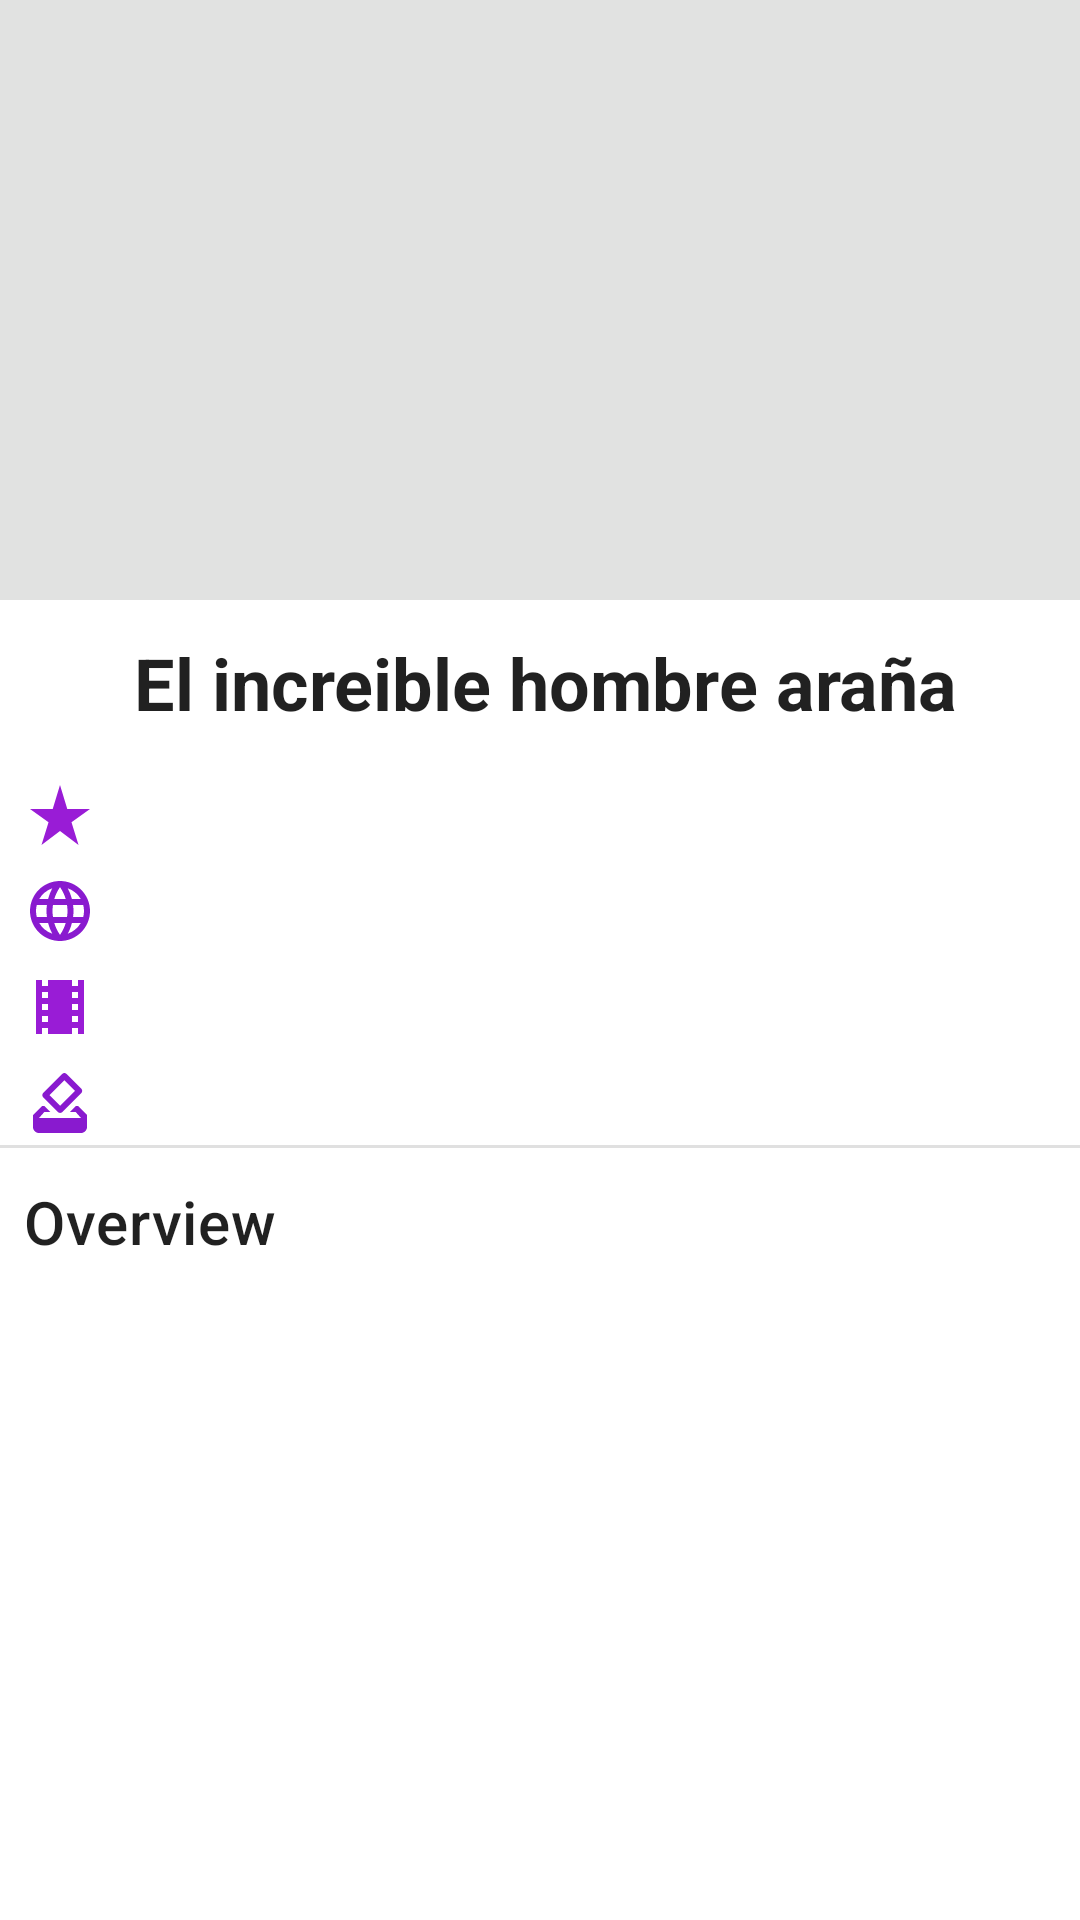

Here is an Android app screen rendered from its layout file. Give the layout XML and the strings, colors and styles it references.
<!-- AndroidManifest.xml: application theme Theme.ExamenSalinas -->
<!-- res/layout/fragment_detail.xml -->
<?xml version="1.0" encoding="utf-8"?>
<FrameLayout xmlns:android="http://schemas.android.com/apk/res/android"
    xmlns:app="http://schemas.android.com/apk/res-auto"
    xmlns:tools="http://schemas.android.com/tools"
    android:id="@+id/detailFragmentContainer"
    android:layout_width="match_parent"
    android:layout_height="match_parent"
    tools:context=".view.details.DetailFragment">

    <androidx.constraintlayout.widget.ConstraintLayout
        android:layout_width="match_parent"
        android:layout_height="match_parent">


        <ImageView
            android:id="@+id/imgMovie"
            android:background="#E1E2E1"
            android:layout_width="match_parent"
            android:layout_height="200dp"
            android:scaleType="fitCenter"
            app:layout_constraintEnd_toEndOf="parent"
            app:layout_constraintStart_toStartOf="parent"
            app:layout_constraintTop_toTopOf="parent"
            tools:src="@tools:sample/avatars" />

        <com.google.android.material.textview.MaterialTextView
            android:id="@+id/txtTitleMovie"
            android:layout_width="wrap_content"
            android:layout_height="wrap_content"
            android:layout_marginStart="8dp"
            android:gravity="center"
            android:text="El increible hombre araña"
            android:textAppearance="?attr/textAppearanceHeadline5"
            android:textStyle="bold"
            app:layout_constraintBottom_toBottomOf="parent"
            app:layout_constraintEnd_toEndOf="parent"
            app:layout_constraintHorizontal_bias="0.468"
            app:layout_constraintStart_toStartOf="parent"
            app:layout_constraintTop_toBottomOf="@+id/imgMovie"
            app:layout_constraintVertical_bias="0.028" />

        <ImageView
            android:id="@+id/imageView"
            android:layout_width="wrap_content"
            android:layout_height="wrap_content"
            android:layout_marginStart="8dp"
            android:layout_marginTop="16dp"
            android:src="@drawable/ic_rate_p"
            app:layout_constraintStart_toStartOf="parent"
            app:layout_constraintTop_toBottomOf="@+id/txtTitleMovie" />

        <com.google.android.material.textview.MaterialTextView
            android:id="@+id/txtRate"
            android:layout_width="50dp"
            android:layout_height="19dp"
            android:layout_marginStart="8dp"
            android:layout_marginTop="17dp"
            android:textAppearance="?attr/textAppearanceHeadline6"
            android:textSize="15sp"
            app:layout_constraintStart_toEndOf="@+id/imageView"
            app:layout_constraintTop_toBottomOf="@+id/txtTitleMovie"
            tools:text="4.2" />

        <com.google.android.material.textview.MaterialTextView
            android:id="@+id/txtOverview"
            android:layout_width="match_parent"
            android:layout_height="wrap_content"
            android:layout_marginStart="16dp"
            android:layout_marginTop="8dp"
            android:layout_marginEnd="16dp"
            android:textAppearance="?attr/textAppearanceBody2"
            android:textStyle="italic"
            android:textAlignment="viewStart"
            app:layout_constraintEnd_toEndOf="parent"
            app:layout_constraintStart_toStartOf="parent"
            app:layout_constraintTop_toBottomOf="@+id/textView5"
            tools:text="reseña" />

        <com.google.android.material.divider.MaterialDivider
            android:layout_width="match_parent"
            android:layout_height="wrap_content"
            app:layout_constraintBottom_toTopOf="@+id/textView5"
            app:layout_constraintEnd_toEndOf="parent"
            app:layout_constraintHorizontal_bias="0.0"
            app:layout_constraintStart_toStartOf="parent"
            app:layout_constraintTop_toBottomOf="@+id/txtvotes"
            app:layout_constraintVertical_bias="0.256" />

        <com.google.android.material.textview.MaterialTextView
            android:id="@+id/txtEstreno"
            android:layout_width="wrap_content"
            android:layout_height="wrap_content"
            android:layout_marginStart="8dp"
            android:layout_marginTop="12dp"
            android:textSize="15sp"
            android:textStyle="normal"
            app:layout_constraintStart_toEndOf="@+id/imageView2"
            app:layout_constraintTop_toBottomOf="@+id/txtLanguage"
            tools:text="Fecha de estreno: 2022-03-30" />

        <com.google.android.material.textview.MaterialTextView
            android:id="@+id/txtvotes"
            android:layout_width="wrap_content"
            android:layout_height="wrap_content"
            android:layout_marginStart="8dp"
            android:layout_marginTop="12dp"
            android:textSize="15sp"
            android:textStyle="normal"
            app:layout_constraintStart_toEndOf="@+id/imageView2"
            app:layout_constraintTop_toBottomOf="@+id/txtEstreno"
            tools:text="Vote avergar: 6.5 (590 votes)" />

        <ImageView
            android:id="@+id/imageView2"
            android:layout_width="wrap_content"
            android:layout_height="wrap_content"
            android:layout_marginStart="8dp"
            android:layout_marginTop="8dp"
            android:src="@drawable/ic_movie"
            app:layout_constraintStart_toStartOf="parent"
            app:layout_constraintTop_toBottomOf="@+id/imageView3" />

        <ImageView
            android:id="@+id/imageView4"
            android:layout_width="wrap_content"
            android:layout_height="wrap_content"
            android:layout_marginStart="8dp"
            android:layout_marginTop="8dp"
            android:src="@drawable/ic_vote"
            app:layout_constraintStart_toStartOf="parent"
            app:layout_constraintTop_toBottomOf="@+id/imageView2" />

        <ImageView
            android:id="@+id/imageView3"
            android:layout_width="wrap_content"
            android:layout_height="wrap_content"
            android:layout_marginStart="8dp"
            android:layout_marginTop="8dp"
            android:src="@drawable/ic_language"
            app:layout_constraintStart_toStartOf="parent"
            app:layout_constraintTop_toBottomOf="@+id/imageView" />

        <TextView
            android:id="@+id/txtLanguage"
            android:layout_width="wrap_content"
            android:layout_height="wrap_content"
            android:layout_marginStart="8dp"
            android:layout_marginTop="13dp"
            android:textSize="15sp"
            app:layout_constraintStart_toEndOf="@+id/imageView3"
            app:layout_constraintTop_toBottomOf="@+id/txtRate"
            tools:text="Languaje: EN" />

        <com.google.android.material.textview.MaterialTextView
            android:id="@+id/textView5"
            android:layout_width="wrap_content"
            android:layout_height="wrap_content"
            android:layout_marginStart="8dp"
            android:layout_marginTop="16dp"
            android:text="Overview"
            android:textAppearance="?attr/textAppearanceHeadline6"
            app:layout_constraintStart_toStartOf="parent"
            app:layout_constraintTop_toBottomOf="@+id/txtvotes" />


    </androidx.constraintlayout.widget.ConstraintLayout>

</FrameLayout>
<!-- resources referenced by this layout -->
<resources>
  <!-- drawable ic_language (drawable) -->
  <vector android:height="24dp" android:tint="#891ACF"
      android:viewportHeight="24" android:viewportWidth="24"
      android:width="24dp" xmlns:android="http://schemas.android.com/apk/res/android">
      <path android:fillColor="@android:color/white" android:pathData="M11.99,2C6.47,2 2,6.48 2,12s4.47,10 9.99,10C17.52,22 22,17.52 22,12S17.52,2 11.99,2zM18.92,8h-2.95c-0.32,-1.25 -0.78,-2.45 -1.38,-3.56 1.84,0.63 3.37,1.91 4.33,3.56zM12,4.04c0.83,1.2 1.48,2.53 1.91,3.96h-3.82c0.43,-1.43 1.08,-2.76 1.91,-3.96zM4.26,14C4.1,13.36 4,12.69 4,12s0.1,-1.36 0.26,-2h3.38c-0.08,0.66 -0.14,1.32 -0.14,2 0,0.68 0.06,1.34 0.14,2L4.26,14zM5.08,16h2.95c0.32,1.25 0.78,2.45 1.38,3.56 -1.84,-0.63 -3.37,-1.9 -4.33,-3.56zM8.03,8L5.08,8c0.96,-1.66 2.49,-2.93 4.33,-3.56C8.81,5.55 8.35,6.75 8.03,8zM12,19.96c-0.83,-1.2 -1.48,-2.53 -1.91,-3.96h3.82c-0.43,1.43 -1.08,2.76 -1.91,3.96zM14.34,14L9.66,14c-0.09,-0.66 -0.16,-1.32 -0.16,-2 0,-0.68 0.07,-1.35 0.16,-2h4.68c0.09,0.65 0.16,1.32 0.16,2 0,0.68 -0.07,1.34 -0.16,2zM14.59,19.56c0.6,-1.11 1.06,-2.31 1.38,-3.56h2.95c-0.96,1.65 -2.49,2.93 -4.33,3.56zM16.36,14c0.08,-0.66 0.14,-1.32 0.14,-2 0,-0.68 -0.06,-1.34 -0.14,-2h3.38c0.16,0.64 0.26,1.31 0.26,2s-0.1,1.36 -0.26,2h-3.38z"/>
  </vector>
  <!-- drawable ic_movie (drawable) -->
  <vector android:height="24dp" android:tint="#991CD6"
      android:viewportHeight="24" android:viewportWidth="24"
      android:width="24dp" xmlns:android="http://schemas.android.com/apk/res/android">
      <path android:fillColor="@android:color/white" android:pathData="M18,3v2h-2L16,3L8,3v2L6,5L6,3L4,3v18h2v-2h2v2h8v-2h2v2h2L20,3h-2zM8,17L6,17v-2h2v2zM8,13L6,13v-2h2v2zM8,9L6,9L6,7h2v2zM18,17h-2v-2h2v2zM18,13h-2v-2h2v2zM18,9h-2L16,7h2v2z"/>
  </vector>
  <!-- drawable ic_rate_p (drawable) -->
  <vector android:height="24dp" android:tint="#991CD6"
      android:viewportHeight="24" android:viewportWidth="24"
      android:width="24dp" xmlns:android="http://schemas.android.com/apk/res/android">
      <path android:fillColor="@android:color/white" android:pathData="M14.43,10l-2.43,-8l-2.43,8l-7.57,0l6.18,4.41l-2.35,7.59l6.17,-4.69l6.18,4.69l-2.35,-7.59l6.17,-4.41z"/>
  </vector>
  <!-- drawable ic_vote (drawable) -->
  <vector android:height="24dp" android:tint="#891ACF"
      android:viewportHeight="24" android:viewportWidth="24"
      android:width="24dp" xmlns:android="http://schemas.android.com/apk/res/android">
      <path android:fillColor="@android:color/white" android:pathData="M18,13h-0.68l-2,2h1.91L19,17L5,17l1.78,-2h2.05l-2,-2L6,13l-3,3v4c0,1.1 0.89,2 1.99,2L19,22c1.1,0 2,-0.89 2,-2v-4l-3,-3zM17,7.95l-4.95,4.95 -3.54,-3.54 4.95,-4.95L17,7.95zM12.76,2.29L6.39,8.66c-0.39,0.39 -0.39,1.02 0,1.41l4.95,4.95c0.39,0.39 1.02,0.39 1.41,0l6.36,-6.36c0.39,-0.39 0.39,-1.02 0,-1.41L14.16,2.3c-0.38,-0.4 -1.01,-0.4 -1.4,-0.01z"/>
  </vector>
  <style name="Theme.ExamenSalinas" parent="Theme.MaterialComponents.DayNight.DarkActionBar">
          
          <item name="colorPrimary">@color/purple_500</item>
          <item name="colorPrimaryVariant">@color/purple_700</item>
          <item name="colorOnPrimary">@color/white</item>
          
          <item name="colorSecondary">@color/teal_200</item>
          <item name="colorSecondaryVariant">@color/teal_700</item>
          <item name="colorOnSecondary">@color/black</item>
          
          <item name="android:statusBarColor" tools:targetApi="l">?attr/colorPrimaryVariant</item>
          
      </style>
  <!-- not gathered from this repository: default colours our renderer supplied (Android Studio template values) -->
  <color name="purple_500">#FF6200EE</color>
  <color name="purple_700">#FF3700B3</color>
  <color name="teal_200">#FF03DAC5</color>
  <color name="teal_700">#FF018786</color>
  <color name="black">#FF000000</color>
  <color name="white">#FFFFFFFF</color>
</resources>
